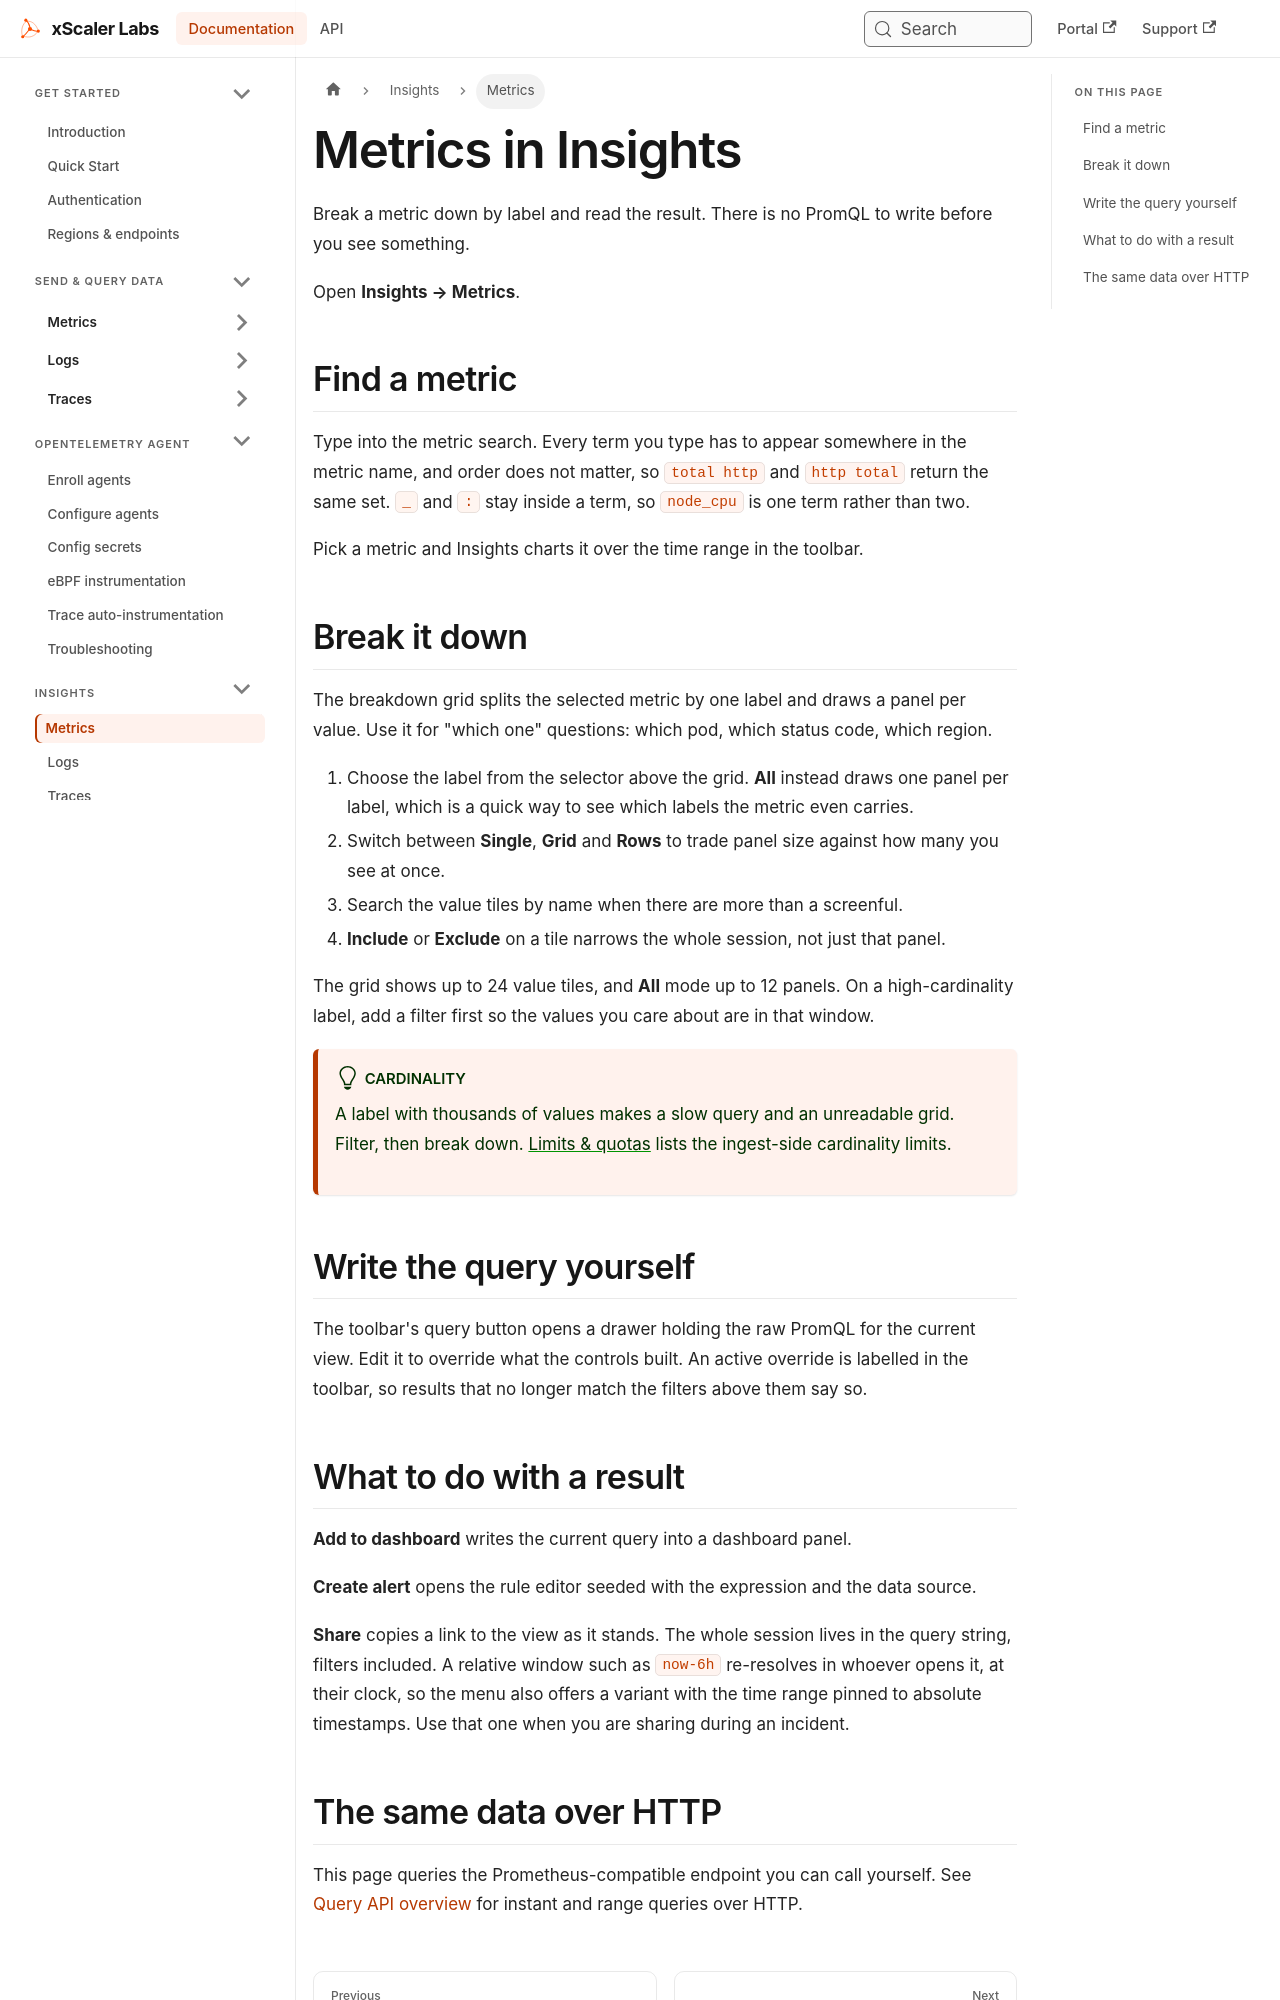

repository: xscaler/docs · page: insights/metrics.html · generator: docusaurus

---
id: metrics
title: Metrics in Insights
sidebar_label: Metrics
slug: /insights/metrics
---

# Metrics in Insights

Break a metric down by label and read the result. There is no PromQL to write
before you see something.

Open **Insights → Metrics**.

## Find a metric

Type into the metric search. Every term you type has to appear somewhere in the
metric name, and order does not matter, so `total http` and `http total` return
the same set. `_` and `:` stay inside a term, so `node_cpu` is one term rather
than two.

Pick a metric and Insights charts it over the time range in the toolbar.

## Break it down

The breakdown grid splits the selected metric by one label and draws a panel per
value. Use it for "which one" questions: which pod, which status code, which
region.

1. Choose the label from the selector above the grid. **All** instead draws one
   panel per label, which is a quick way to see which labels the metric even
   carries.
2. Switch between **Single**, **Grid** and **Rows** to trade panel size against
   how many you see at once.
3. Search the value tiles by name when there are more than a screenful.
4. **Include** or **Exclude** on a tile narrows the whole session, not just that
   panel.

The grid shows up to 24 value tiles, and **All** mode up to 12 panels. On a
high-cardinality label, add a filter first so the values you care about are in
that window.

:::tip[Cardinality]
A label with thousands of values makes a slow query and an unreadable grid.
Filter, then break down. [Limits & quotas](/limits) lists the ingest-side
cardinality limits.
:::

## Write the query yourself

The toolbar's query button opens a drawer holding the raw PromQL for the current
view. Edit it to override what the controls built. An active override is
labelled in the toolbar, so results that no longer match the filters above them
say so.
